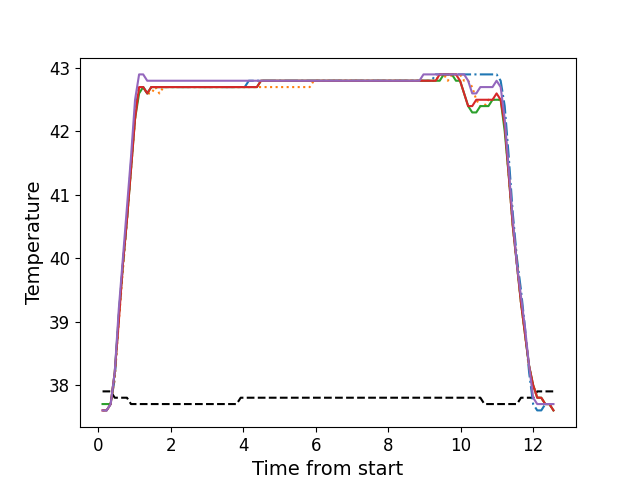

The file beside this chart, header and first rows:
, times, neutral, z1, z2, z3, z4, z5
0, 0.1196, 37.9, 37.6, 37.6, 37.7, 37.6, 37.6
1, 0.2322, 37.9, 37.6, 37.6, 37.7, 37.6, 37.6
2, 0.3434, 37.9, 37.7, 37.7, 37.7, 37.7, 37.7
3, 0.456, 37.8, 38.1, 38.1, 38.2, 38.2, 38.2
4, 0.5679, 37.8, 39.1, 39.0, 39.1, 39.0, 39.2
5, 0.6805, 37.8, 39.9, 39.8, 39.9, 39.9, 40.0
6, 0.7921, 37.8, 40.6, 40.6, 40.6, 40.6, 40.8
7, 0.9048, 37.7, 41.5, 41.4, 41.4, 41.4, 41.6
8, 1.016, 37.7, 42.3, 42.2, 42.2, 42.2, 42.5
9, 1.128, 37.7, 42.7, 42.7, 42.6, 42.7, 42.9
10, 1.241, 37.7, 42.7, 42.7, 42.7, 42.7, 42.9
11, 1.352, 37.7, 42.6, 42.6, 42.6, 42.6, 42.8
12, 1.464, 37.7, 42.7, 42.6, 42.7, 42.7, 42.8
13, 1.577, 37.7, 42.7, 42.7, 42.7, 42.7, 42.8
14, 1.688, 37.7, 42.7, 42.6, 42.7, 42.7, 42.8
15, 1.801, 37.7, 42.7, 42.7, 42.7, 42.7, 42.8
16, 1.912, 37.7, 42.7, 42.7, 42.7, 42.7, 42.8
17, 2.025, 37.7, 42.7, 42.7, 42.7, 42.7, 42.8
18, 2.137, 37.7, 42.7, 42.7, 42.7, 42.7, 42.8
19, 2.249, 37.7, 42.7, 42.7, 42.7, 42.7, 42.8
20, 2.361, 37.7, 42.7, 42.7, 42.7, 42.7, 42.8
21, 2.473, 37.7, 42.7, 42.7, 42.7, 42.7, 42.8
22, 2.585, 37.7, 42.7, 42.7, 42.7, 42.7, 42.8
23, 2.698, 37.7, 42.7, 42.7, 42.7, 42.7, 42.8
24, 2.809, 37.7, 42.7, 42.7, 42.7, 42.7, 42.8
25, 2.921, 37.7, 42.7, 42.7, 42.7, 42.7, 42.8
26, 3.035, 37.7, 42.7, 42.7, 42.7, 42.7, 42.8
27, 3.145, 37.7, 42.7, 42.7, 42.7, 42.7, 42.8
28, 3.258, 37.7, 42.7, 42.7, 42.7, 42.7, 42.8
29, 3.369, 37.7, 42.7, 42.7, 42.7, 42.7, 42.8
30, 3.482, 37.7, 42.7, 42.7, 42.7, 42.7, 42.8
31, 3.594, 37.7, 42.7, 42.7, 42.7, 42.7, 42.8
32, 3.706, 37.7, 42.7, 42.7, 42.7, 42.7, 42.8
33, 3.818, 37.7, 42.7, 42.7, 42.7, 42.7, 42.8
34, 3.93, 37.8, 42.7, 42.7, 42.7, 42.7, 42.8
35, 4.042, 37.8, 42.7, 42.7, 42.7, 42.7, 42.8
36, 4.154, 37.8, 42.8, 42.7, 42.7, 42.7, 42.8
37, 4.266, 37.8, 42.8, 42.7, 42.7, 42.7, 42.8
38, 4.379, 37.8, 42.8, 42.7, 42.7, 42.7, 42.8
39, 4.49, 37.8, 42.8, 42.7, 42.8, 42.8, 42.8
40, 4.602, 37.8, 42.8, 42.7, 42.8, 42.8, 42.8
41, 4.715, 37.8, 42.8, 42.7, 42.8, 42.8, 42.8
42, 4.826, 37.8, 42.8, 42.7, 42.8, 42.8, 42.8
43, 4.939, 37.8, 42.8, 42.7, 42.8, 42.8, 42.8
44, 5.051, 37.8, 42.8, 42.7, 42.8, 42.8, 42.8
45, 5.163, 37.8, 42.8, 42.7, 42.8, 42.8, 42.8
46, 5.275, 37.8, 42.8, 42.7, 42.8, 42.8, 42.8
47, 5.387, 37.8, 42.8, 42.7, 42.8, 42.8, 42.8
48, 5.499, 37.8, 42.8, 42.7, 42.8, 42.8, 42.8
49, 5.611, 37.8, 42.8, 42.7, 42.8, 42.8, 42.8
50, 5.723, 37.8, 42.8, 42.7, 42.8, 42.8, 42.8
51, 5.835, 37.8, 42.8, 42.7, 42.8, 42.8, 42.8
52, 5.947, 37.8, 42.8, 42.8, 42.8, 42.8, 42.8
53, 6.06, 37.8, 42.8, 42.8, 42.8, 42.8, 42.8
54, 6.172, 37.8, 42.8, 42.8, 42.8, 42.8, 42.8
55, 6.283, 37.8, 42.8, 42.8, 42.8, 42.8, 42.8
56, 6.395, 37.8, 42.8, 42.8, 42.8, 42.8, 42.8
57, 6.508, 37.8, 42.8, 42.8, 42.8, 42.8, 42.8
58, 6.62, 37.8, 42.8, 42.8, 42.8, 42.8, 42.8
59, 6.731, 37.8, 42.8, 42.8, 42.8, 42.8, 42.8
... 52 more rows
